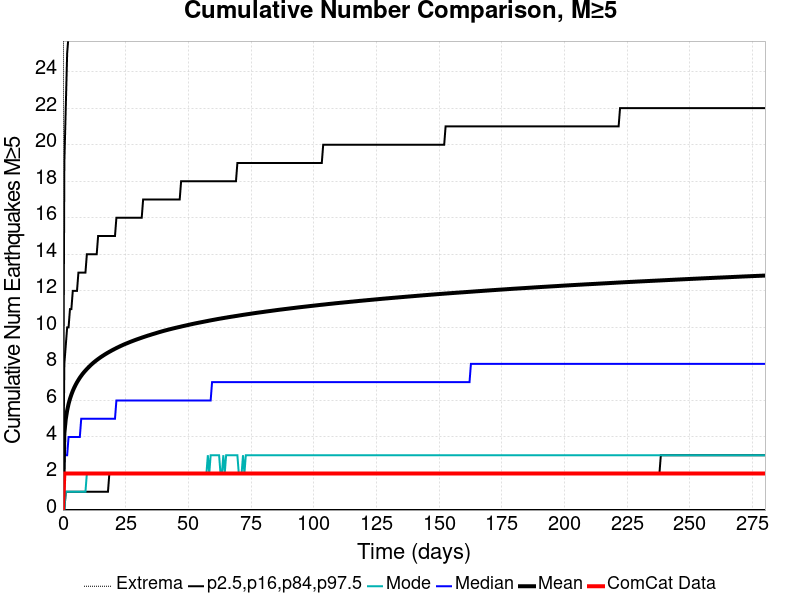

Data behind this chart, as committed beside it:
Time (days), ComCat Data, Simulation Mean, Simulation Median, Simulation Mode, Simulation Minimum, Simulation Maximum, 2.5 %-ile, 16 %-ile, 84 %-ile, 97.5 %-ile
0.0, 0.0, 0.0, 0.0, 0.0, 0.0, 0.0, 0.0, 0.0, 0.0, 0.0
0.561, 2.0, 4.193, 3.0, 0.0, 0.0, 75.0, 0.0, 0.0, 8.0, 19.0
1.122, 2.0, 4.975, 3.0, 1.0, 0.0, 96.0, 0.0, 1.0, 9.0, 22.0
1.683, 2.0, 5.455, 3.0, 1.0, 0.0, 108.0, 0.0, 1.0, 10.0, 25.0
2.244, 2.0, 5.81, 4.0, 1.0, 0.0, 112.0, 0.0, 1.0, 10.0, 26.0
2.805, 2.0, 6.09, 4.0, 1.0, 0.0, 123.0, 0.0, 1.0, 11.0, 27.0
3.366, 2.0, 6.32, 4.0, 1.0, 0.0, 127.0, 0.0, 1.0, 11.0, 28.0
3.927, 2.0, 6.521, 4.0, 1.0, 0.0, 131.0, 0.0, 1.0, 12.0, 29.0
4.488, 2.0, 6.697, 4.0, 1.0, 0.0, 133.0, 0.0, 1.0, 12.0, 30.0
5.049, 2.0, 6.852, 4.0, 1.0, 0.0, 136.0, 0.0, 1.0, 12.0, 31.0
5.61, 2.0, 6.994, 4.0, 1.0, 0.0, 142.0, 0.0, 1.0, 12.0, 31.0
6.171, 2.0, 7.121, 4.0, 1.0, 0.0, 144.0, 0.0, 1.0, 13.0, 32.0
6.732, 2.0, 7.242, 4.0, 1.0, 0.0, 144.0, 0.0, 1.0, 13.0, 32.0
7.293, 2.0, 7.351, 5.0, 1.0, 0.0, 145.0, 0.0, 1.0, 13.0, 33.0
7.854, 2.0, 7.455, 5.0, 1.0, 0.0, 146.0, 0.0, 1.0, 13.0, 33.0
8.415, 2.0, 7.548, 5.0, 1.0, 0.0, 147.0, 0.0, 1.0, 13.0, 34.0
8.976, 2.0, 7.636, 5.0, 1.0, 0.0, 148.0, 0.0, 1.0, 13.0, 34.0
9.537, 2.0, 7.72, 5.0, 2.0, 0.0, 149.0, 0.0, 1.0, 14.0, 34.0
10.1, 2.0, 7.8, 5.0, 2.0, 0.0, 150.0, 0.0, 1.0, 14.0, 35.0
10.66, 2.0, 7.877, 5.0, 2.0, 0.0, 150.0, 0.0, 1.0, 14.0, 35.0
11.22, 2.0, 7.951, 5.0, 2.0, 0.0, 151.0, 0.0, 1.0, 14.0, 35.0
11.78, 2.0, 8.02, 5.0, 2.0, 0.0, 151.0, 0.0, 1.0, 14.0, 36.0
12.34, 2.0, 8.086, 5.0, 2.0, 0.0, 151.0, 0.0, 1.0, 14.0, 36.0
12.9, 2.0, 8.149, 5.0, 2.0, 0.0, 151.0, 0.0, 1.0, 14.0, 36.0
13.46, 2.0, 8.209, 5.0, 2.0, 0.0, 152.0, 0.0, 1.0, 14.0, 37.0
14.02, 2.0, 8.267, 5.0, 2.0, 0.0, 154.0, 0.0, 1.0, 15.0, 37.0
14.59, 2.0, 8.323, 5.0, 2.0, 0.0, 155.0, 0.0, 1.0, 15.0, 37.0
15.15, 2.0, 8.377, 5.0, 2.0, 0.0, 156.0, 0.0, 1.0, 15.0, 37.0
15.71, 2.0, 8.427, 5.0, 2.0, 0.0, 158.0, 0.0, 1.0, 15.0, 37.0
16.27, 2.0, 8.477, 5.0, 2.0, 0.0, 158.0, 0.0, 1.0, 15.0, 38.0
16.83, 2.0, 8.526, 5.0, 2.0, 0.0, 158.0, 0.0, 1.0, 15.0, 38.0
17.39, 2.0, 8.573, 5.0, 2.0, 0.0, 158.0, 0.0, 1.0, 15.0, 38.0
17.95, 2.0, 8.619, 5.0, 2.0, 0.0, 158.0, 0.0, 1.0, 15.0, 38.0
18.51, 2.0, 8.663, 5.0, 2.0, 0.0, 159.0, 0.0, 2.0, 15.0, 38.0
19.07, 2.0, 8.705, 5.0, 2.0, 0.0, 159.0, 0.0, 2.0, 15.0, 38.0
19.63, 2.0, 8.748, 5.0, 2.0, 0.0, 159.0, 0.0, 2.0, 15.0, 39.0
20.2, 2.0, 8.788, 5.0, 2.0, 0.0, 161.0, 0.0, 2.0, 15.0, 39.0
20.76, 2.0, 8.828, 5.0, 2.0, 0.0, 164.0, 0.0, 2.0, 15.0, 39.0
21.32, 2.0, 8.867, 6.0, 2.0, 0.0, 164.0, 0.0, 2.0, 16.0, 39.0
21.88, 2.0, 8.906, 6.0, 2.0, 0.0, 165.0, 0.0, 2.0, 16.0, 39.0
22.44, 2.0, 8.943, 6.0, 2.0, 0.0, 167.0, 0.0, 2.0, 16.0, 39.0
23, 2.0, 8.979, 6.0, 2.0, 0.0, 168.0, 0.0, 2.0, 16.0, 40.0
23.56, 2.0, 9.015, 6.0, 2.0, 0.0, 168.0, 0.0, 2.0, 16.0, 40.0
24.12, 2.0, 9.05, 6.0, 2.0, 0.0, 168.0, 0.0, 2.0, 16.0, 40.0
24.68, 2.0, 9.084, 6.0, 2.0, 0.0, 168.0, 0.0, 2.0, 16.0, 40.0
25.24, 2.0, 9.115, 6.0, 2.0, 0.0, 169.0, 0.0, 2.0, 16.0, 40.0
25.8, 2.0, 9.146, 6.0, 2.0, 0.0, 169.0, 0.0, 2.0, 16.0, 40.0
26.37, 2.0, 9.178, 6.0, 2.0, 0.0, 169.0, 0.0, 2.0, 16.0, 41.0
26.93, 2.0, 9.209, 6.0, 2.0, 0.0, 170.0, 0.0, 2.0, 16.0, 41.0
27.49, 2.0, 9.239, 6.0, 2.0, 0.0, 170.0, 0.0, 2.0, 16.0, 41.0
28.05, 2.0, 9.268, 6.0, 2.0, 0.0, 171.0, 0.0, 2.0, 16.0, 41.0
28.61, 2.0, 9.298, 6.0, 2.0, 0.0, 171.0, 0.0, 2.0, 16.0, 41.0
29.17, 2.0, 9.326, 6.0, 2.0, 0.0, 171.0, 0.0, 2.0, 16.0, 41.0
29.73, 2.0, 9.354, 6.0, 2.0, 0.0, 172.0, 0.0, 2.0, 16.0, 41.0
30.29, 2.0, 9.381, 6.0, 2.0, 0.0, 173.0, 0.0, 2.0, 16.0, 41.0
30.85, 2.0, 9.408, 6.0, 2.0, 0.0, 175.0, 0.0, 2.0, 16.0, 42.0
31.41, 2.0, 9.435, 6.0, 2.0, 0.0, 176.0, 0.0, 2.0, 16.0, 42.0
31.98, 2.0, 9.462, 6.0, 2.0, 0.0, 176.0, 0.0, 2.0, 17.0, 42.0
32.54, 2.0, 9.487, 6.0, 2.0, 0.0, 177.0, 0.0, 2.0, 17.0, 42.0
33.1, 2.0, 9.513, 6.0, 2.0, 0.0, 177.0, 0.0, 2.0, 17.0, 42.0
... 440 more rows
